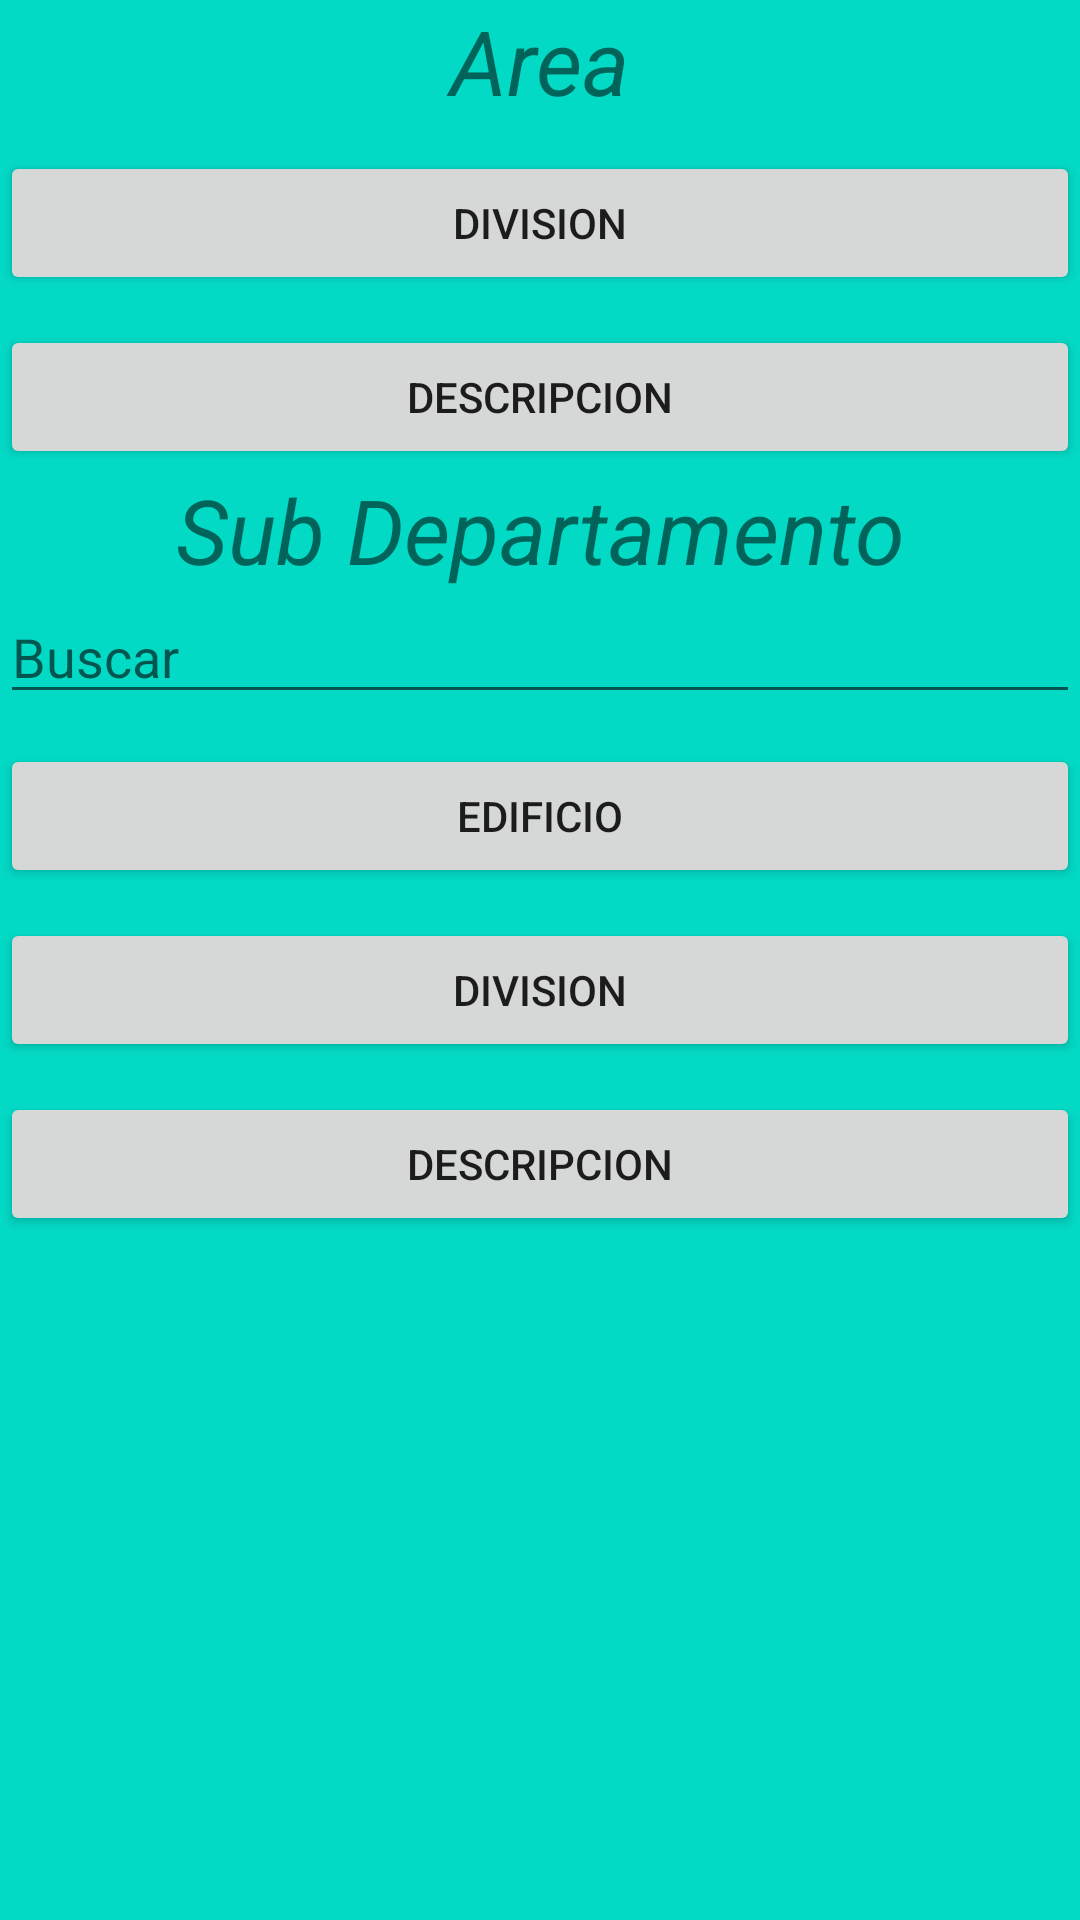

Layout XML and referenced resources for this Android screen:
<!-- AndroidManifest.xml: application theme Theme.LADM_U3_Firebase_Mapeo_Empresas_JORGE_ALBERTO_PEREZ_SOTO_20buena -->
<!-- res/layout/fragment_consulta.xml -->
<?xml version="1.0" encoding="utf-8"?>
<LinearLayout xmlns:android="http://schemas.android.com/apk/res/android"
    xmlns:app="http://schemas.android.com/apk/res-auto"
    xmlns:tools="http://schemas.android.com/tools"
    android:layout_width="match_parent"
    android:orientation="vertical"
    android:background="@color/design_default_color_secondary"
    android:layout_height="match_parent"
    tools:context=".ui.notifications.ConsultaFragment">


    <TextView
        android:layout_width="match_parent"
        android:layout_height="wrap_content"
        android:text="Area"
        android:textSize="30dp"
        android:textStyle="italic"
        android:textAlignment="center"
        />

    <Button
        android:layout_width="match_parent"
        android:layout_height="wrap_content"
        android:text="Division"
        android:id="@+id/division"
        android:layout_marginTop="10dp"
        />
    <Button
        android:layout_width="match_parent"
        android:layout_height="wrap_content"
        android:text="Descripcion"
        android:id="@+id/descripcion"
        android:layout_marginTop="10dp"
        />
    <TextView
        android:layout_width="match_parent"
        android:layout_height="wrap_content"
        android:text="Sub Departamento"
        android:textSize="30dp"
        android:textStyle="italic"
        android:textAlignment="center"
        />
    <EditText
        android:layout_width="match_parent"
        android:layout_height="wrap_content"
        android:hint="Buscar"
        android:id="@+id/buscarparametro"
        />

    <Button
        android:layout_width="match_parent"
        android:layout_height="wrap_content"
        android:text="Edificio"
        android:id="@+id/edificio"
        android:layout_marginTop="10dp"
        />
    <Button
        android:layout_width="match_parent"
        android:layout_height="wrap_content"
        android:text="Division"
        android:id="@+id/subdivision"
        android:layout_marginTop="10dp"
        />
    <Button
        android:layout_width="match_parent"
        android:layout_height="wrap_content"
        android:text="Descripcion"
        android:id="@+id/subdescripcion"
        android:layout_marginTop="10dp"
        />
    <ListView
        android:layout_width="match_parent"
        android:layout_height="wrap_content"
        android:layout_marginTop="20dp"
        android:id="@+id/lista"
        />
</LinearLayout>
<!-- resources referenced by this layout -->
<resources>
  <style name="Theme.LADM_U3_Firebase_Mapeo_Empresas_JORGE_ALBERTO_PEREZ_SOTO_20buena" parent="Theme.MaterialComponents.DayNight.DarkActionBar">
          
          <item name="colorPrimary">@color/purple_500</item>
          <item name="colorPrimaryVariant">@color/purple_700</item>
          <item name="colorOnPrimary">@color/white</item>
          
          <item name="colorSecondary">@color/teal_200</item>
          <item name="colorSecondaryVariant">@color/teal_700</item>
          <item name="colorOnSecondary">@color/black</item>
          
          <item name="android:statusBarColor" tools:targetApi="l">?attr/colorPrimaryVariant</item>
          
      </style>
  <!-- not gathered from this repository: default colours our renderer supplied (Android Studio template values) -->
  <color name="purple_500">#FF6200EE</color>
  <color name="purple_700">#FF3700B3</color>
  <color name="teal_200">#FF03DAC5</color>
  <color name="teal_700">#FF018786</color>
  <color name="black">#FF000000</color>
  <color name="white">#FFFFFFFF</color>
</resources>
